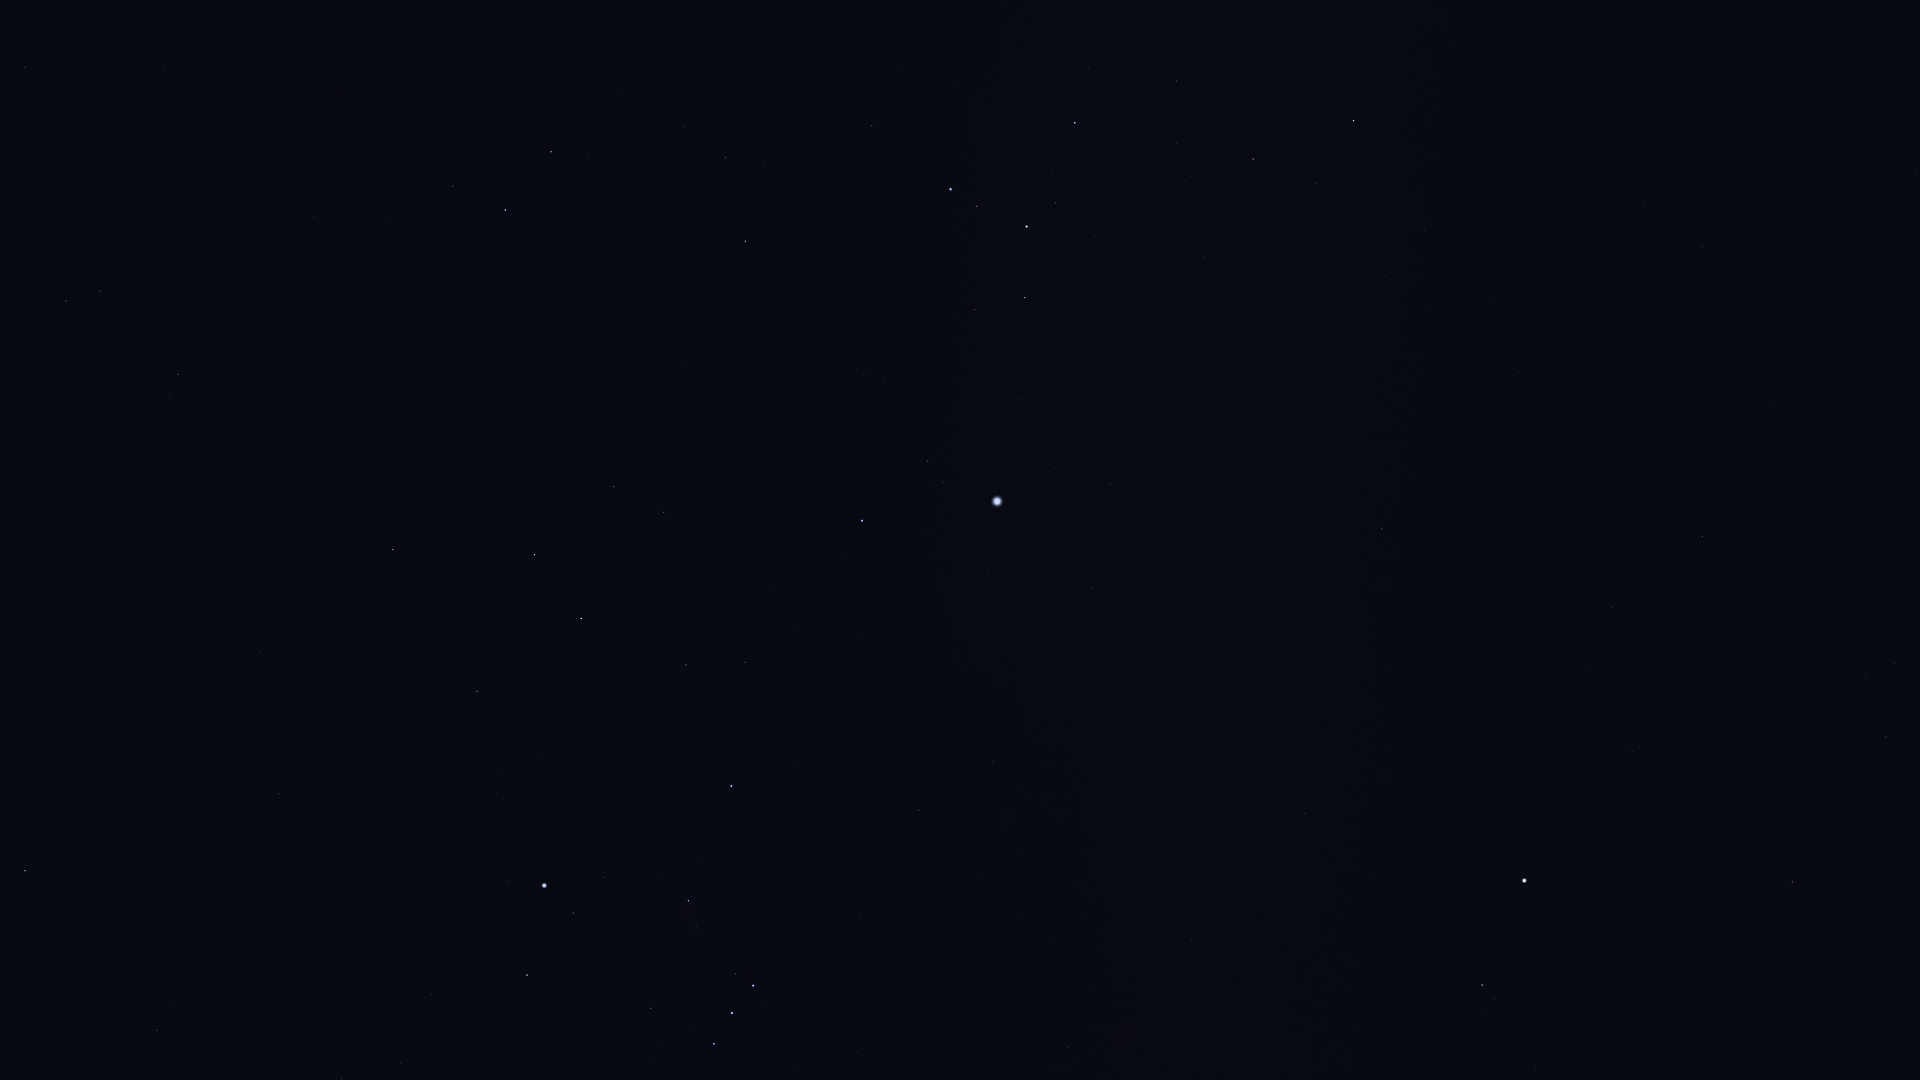

The file beside this chart, header and first rows:
Star_ID, Name, X, Y
18543, Zaurak, 25, 871
19587, Beid, 157, 1031
19747, HIP 19747, 25, 67
19849, Keid, 174, 1003
21248, Beemim, 100, 291
21393, Theemin, 178, 374
21444, HIP 21444, 341, 1079
21594, Sceptrum, 278, 794
21770, HIP 21770, 163, 67
21861, HIP 21861, 187, 194
22109, HIP 22109, 401, 1064
22491, Mouhoun, 293, 519
22701, HIP 22701, 431, 994
23685, HIP 23685, 393, 550
23875, Cursa, 527, 975
24244, HIP 24244, 503, 799
24305, HIP 24305, 477, 691
24327, HIP 24327, 501, 771
24436, Rigel, 544, 886
24845, HIP 24845, 538, 754
24873, HIP 24873, 546, 775
25606, Nihal, 534, 555
25859, HIP 25859, 453, 187
25930, Mintaka, 714, 1044
25985, Arneb, 581, 619
26241, Hatysa, 688, 901
26311, Alnilam, 732, 1013
26634, Phact, 505, 210
26727, Alnitak, 753, 986
27288, HIP 27288, 686, 665
27366, Saiph, 731, 786
27628, Wazn, 551, 152
28103, HIP 28103, 745, 662
28199, HIP 28199, 587, 154
28910, HIP 28910, 795, 625
29034, Elkurud, 622, 90
29550, Amadioha, 712, 257
29651, HIP 29651, 918, 810
30122, Furud, 745, 241
30277, HIP 30277, 725, 158
30324, Mirzam, 862, 521
30419, HIP 30419, 1068, 1047
30867, HIP 30867, 993, 762
31416, HIP 31416, 885, 379
31592, HIP 31592, 927, 461
32349, Sirius, 997, 501
32533, HIP 32533, 1241, 1075
32759, HIP 32759, 871, 126
33160, HIP 33160, 1091, 588
33165, HIP 33165, 977, 315
33347, HIP 33347, 1054, 469
33579, Adhara, 950, 189
33719, Citalá, 1190, 728
33856, Nganurganity, 977, 206
34045, Muliphein, 1110, 484
34444, Wezen, 1026, 227
34769, HIP 34769, 1304, 813
35037, HIP 35037, 1055, 203
35904, Aludra, 1075, 123
36188, Gomeisa, 1482, 985
... 10 more rows
